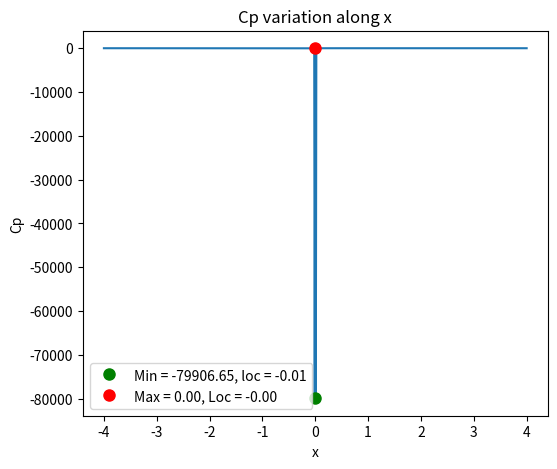
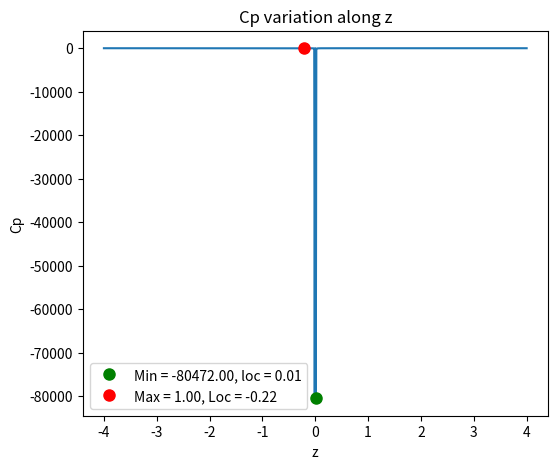
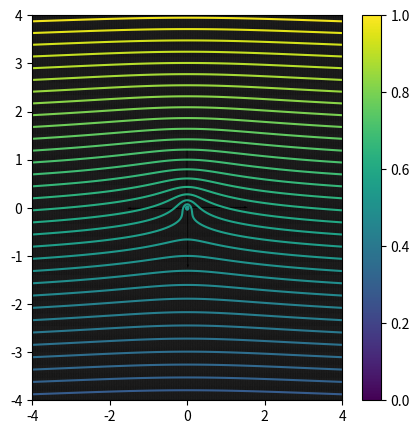

The matplotlib source for these figures, in order:
import numpy as np
import matplotlib.pyplot as plt

# For masking the data
import numpy.ma as ma
from numpy.random import uniform

# Interpolation method
from scipy.interpolate import RectBivariateSpline as interp_2D

# For root-finding
from scipy.optimize import fsolve


def create_grid(Domain_x_min,Domain_x_max,Domain_z_min,Domain_z_max,dx,dz):
    """This function creates a 2D grid between xmin and xmax as well zmin and
    zmax with spacing dx and dz. The function also returns a vector (1D array)
    x and z coordinates"""

    # This command makes 1-D array (or vectors) for x and z axis
    # If you ever want to know just the x-coordinates or the z-coordinate
    # then jus t use xa and za or that
    xa= np.arange(Domain_x_min,Domain_x_max+dx,dx)
    za= np.arange(Domain_z_min,Domain_z_max+dx,dz)
    # This command makes a mesh (2-D array) using xa and za, This is now our
    # domain
    x,z = np.meshgrid(xa,za)
    return[xa,za,x,z]


def findvelocities(psi):
    """This command computes the w and u components of velocity as gradient
    (psi). The gradient along the columns is taken in first and then the rows.
    The function gradient computes the first derivative of a variable along a
    given axis."""
    u,w = np.gradient(psi)
    u = u/dz
    w = -1*w/dx

    return [u,w]


def findpressure(u,w,Uref):
    """This command computes the pressure coefficient from the velocities and a
    reference speed"""
    Cp = 1-((u**2+w**2)/Uref**2)
    return Cp


def mask_box(xms,xmf,zms,zmf,psi,u,w):
    """This function takes the four corners of a rectangular box and masks the
    data within the box"""
    psi_m = ma.masked_where((x > xms) & (x <= xmf) & (z > zms) & (z <= zmf), psi)
    u_m = ma.masked_where((x > xms) & (x <= xmf) & (z > zms) & (z <= zmf), u)
    w_m = ma.masked_where((x > xms) & (x <= xmf) & (z > zms) & (z <= zmf), w)
    return[psi_m,u_m,w_m]


def mask_data(val,val_min,val_max,psi,u,w):
    """This function masks data between a min and max value for a given parameter.
    We use 1 = psi, 2 = u and 3 = w"""
    if (val == 0):
        valf = psi
    if (val == 1):
        valf = u
    if (val == 2):
        valf = w

    psi_m = ma.masked_where((valf > val_min) & (valf < val_max), psi)
    u_m = ma.masked_where((valf > val_min) & (valf < val_max), u)
    w_m = ma.masked_where((valf > val_min) & (valf < val_max), w)
    return[psi_m,u_m,w_m]

def find_index(axis_vec,loc):
  """This function finds the nearest index in a vector that meets your condition"""
  #This finds x-index for the location
  difference_array = np.absolute(axis_vec-loc)
  # find the index of minimum element from the array
  index = difference_array.argmin()
  return index

def interpolate_values(xa,za,func,xl,zl):
  """This function takes the 1D array (or vector) of x and z coordinates as well as the 2D array of data that you want to interpolate. It porvide the value of the function at xl and zl points specified by you."""
  fun =  interp_2D(za, xa, func) #You dont need to use 2D array of x and y for this.
  #Just the 1D array with coordinates of y and x are needed.
  #You also need to pass y coordinates first and then the x coordinates
  interp_value = fun(zl,xl)[0] #This interpolates the values of the function f in the new set of points.
  #Note that you need to pass y coodinate first and then the x-coordinate
  return interp_value

# ------ Flows ------

def uniform_flow(Uinf,alpha):
  """This command is the stream function for Uniform flow. The input are Uinf and angle alpha (alpha is in degrees)"""
  psiu = Uinf*np.cos(np.pi*alpha/180)*z - Uinf*np.sin(np.pi*alpha/180)*x

  return psiu


def source(Q,x0,z0):
 """The input to this function is the strength and the location (x0,z0) of source/sink. Positive Q is source and negative Q is sink."""
 #This command finds the radial coordinate r from the cartesian coordinate
 #relative to this specific flow element

 r = np.sqrt((x-x0)**2+(z-z0)**2)

 #This command finds the tangential angle theta from the cartesian coordinate
 #relative to this specific flow element

 theta = np.arctan2(z-z0,x-x0)

 #This command is the stream function for source/sink
 psis = Q*theta/(2*np.pi)

 return psis


def doublet(Kappa,x0,z0):
  """The input to this function is the strength and the location (x0,z0) of the doublet. Positive doublet is source on the left and sink on the right. Negative doublet is sink on the left and source on ther right."""
  #This command finds the radial coordinate r from the cartesian coordinate
  #relative to this specific flow element
  r = np.sqrt((x-x0)**2+(z-z0)**2)

  #This command finds the tangential angle theta from the cartesian coordinate
  #relative to this specific flow element
  theta = np.arctan2(z-z0,x-x0)

  #This command is the stream function for source/sink
  psid = -Kappa*(z-z0)/(2*np.pi*r*r)

  return psid


def vortex(Gamma,x0,z0):
  """The input to this function is the circulation and the location (x0,z0) of the vortex. Positive Gamma is rotation in clockwise direction. Negative Gamma is rotation in counter-clockwise direction."""

  #This command finds the radial coordinate r from the cartesian coordinate
  #relative to this specific flow element
  r = np.sqrt((x-x0)**2+(z-z0)**2)

  #This command finds the tangential angle theta from the cartesian coordinate
  #relative to this specific flow element
  theta = np.arctan2(z-z0,x-x0)

  #This command is the stream function for a vortex
  psiv = Gamma*np.log(r)/(2*np.pi)

  return psiv


def find_corner_max(u, x, z, corner='top-right', frac=0.2):
    """
    Find largest u inside one corner region.
    corner: 'top-right', 'top-left', 'bottom-right', 'bottom-left'
    frac: fraction of domain to treat as the corner (0 < frac <= 1)
    Returns: (max_val, x_loc, z_loc, (i,j)) or None if corner empty
    """
    xa_min, xa_max = x.min(), x.max()
    za_min, za_max = z.min(), z.max()
    dx = xa_max - xa_min
    dz = za_max - za_min

    if corner == 'top-right':
        mask = (x >= xa_max - frac*dx) & (z >= za_max - frac*dz)
    elif corner == 'top-left':
        mask = (x <= xa_min + frac*dx) & (z >= za_max - frac*dz)
    elif corner == 'bottom-right':
        mask = (x >= xa_max - frac*dx) & (z <= za_min + frac*dz)
    elif corner == 'bottom-left':
        mask = (x <= xa_min + frac*dx) & (z <= za_min + frac*dz)
    else:
        raise ValueError("corner must be one of: top-right, top-left, bottom-right, bottom-left")

    inds = np.where(mask)
    if inds[0].size == 0:
        return None

    vals = u[inds]
    arg = np.argmax(vals)
    i = inds[0][arg]
    j = inds[1][arg]
    return u[i, j], x[i, j], z[i, j], (i, j)


# ------- CODE INPUT -------

# YOUR CODE HERE TO PLAY AROUND WITH THE VARIOUS FLOW ELEMENTS!!!
Domain_x_min = -4
Domain_x_max = 4
Domain_z_min = -4
Domain_z_max = 4
dx = dz = 0.01

# We first create grid to compute the flow
[xa,za,x,z] = create_grid(Domain_x_min,Domain_x_max,Domain_z_min,Domain_z_max,dx,dz)

# HERE I AM DOING A UNIFORM FLOW + VORTEX + SOURCE
Uinf = 2.4
alpha = 0
Q = - 2*np.pi
Gamma = 3.3

psi_flow = uniform_flow(Uinf, 0) + vortex(3.3, 0, 0)
wall = 0
psi = psi_flow + wall

[u, w] = findvelocities(psi)

xms = 1
xmf = 1
zms = 1
zmf = 1
# psi,u,w = mask_box(-0.5*dx,0.5*dx,-0.5*dz,0.5*dz,psi,u,w)

max_u = np.max(u)
print(max_u)

# Find streamline value at point
x1 = 2
x2 = 1
z1 = 4
z2 = 3.2
midpoint_x = (x1+x2)/2
midpoint_z = (z1+z1)/2
st_x_index = find_index(xa,midpoint_x)
st_z_index = find_index(za,midpoint_z)
vol_flow = psi_flow[st_x_index,st_z_index]
m_flow = vol_flow * 1
print(np.round(m_flow, 2))

Cp = findpressure(u, w, Uinf)

x_axis = find_index(za, 0)
z_axis = find_index(xa, 0)
Cp_slice_x = Cp[x_axis, :]
Cp_slice_z = Cp[:, z_axis]

min_idx = np.argmin(Cp_slice_x)
max_idx = np.argmax(Cp_slice_x)

min_idz = np.argmin(Cp_slice_z)
max_idz = np.argmax(Cp_slice_z)

plt.figure(figsize=(6, 5), dpi=120)
plt.plot(xa, Cp_slice_x)

# Plot min point
plt.plot(xa[min_idx], Cp_slice_x[min_idx], 'go', markersize=8,
         label=f'Min = {Cp_slice_x[min_idx]:.2f}, loc = {xa[min_idx]:.2f}')

# Plot max point
plt.plot(xa[max_idx], Cp_slice_x[max_idx], 'ro', markersize=8,
         label=f'Max = {Cp_slice_x[max_idx]:.2f}, Loc = {xa[max_idx]:.2f}')
plt.legend(loc='best')

plt.title('Cp variation along x')
plt.xlabel('x')
plt.ylabel('Cp')

plt.figure(figsize=(6, 5), dpi=120)
plt.plot(za, Cp_slice_z)
# Plot min point
plt.plot(za[min_idz], Cp_slice_z[min_idz], 'go', markersize=8,
         label=f'Min = {Cp_slice_z[min_idz]:.2f}, loc = {za[min_idz]:.2f}')

# Plot max point
plt.plot(za[max_idz], Cp_slice_z[max_idz], 'ro', markersize=8,
         label=f'Max = {Cp_slice_z[max_idz]:.2f}, Loc = {za[max_idz]:.2f}')
plt.legend(loc='best')

plt.title('Cp variation along z')
plt.xlabel('z')
plt.ylabel('Cp')



plt.figure(figsize=(5, 5), dpi=120)
plt.contour(x, z, psi, 50)
plt.quiver(x, z, u, w)
plt.colorbar()

plt.show()

#plt.figure(figsize=(5,5),dpi=120)
#plt.contourf(x,z,Cp,cmap='bwr')
#plt.colorbar()


